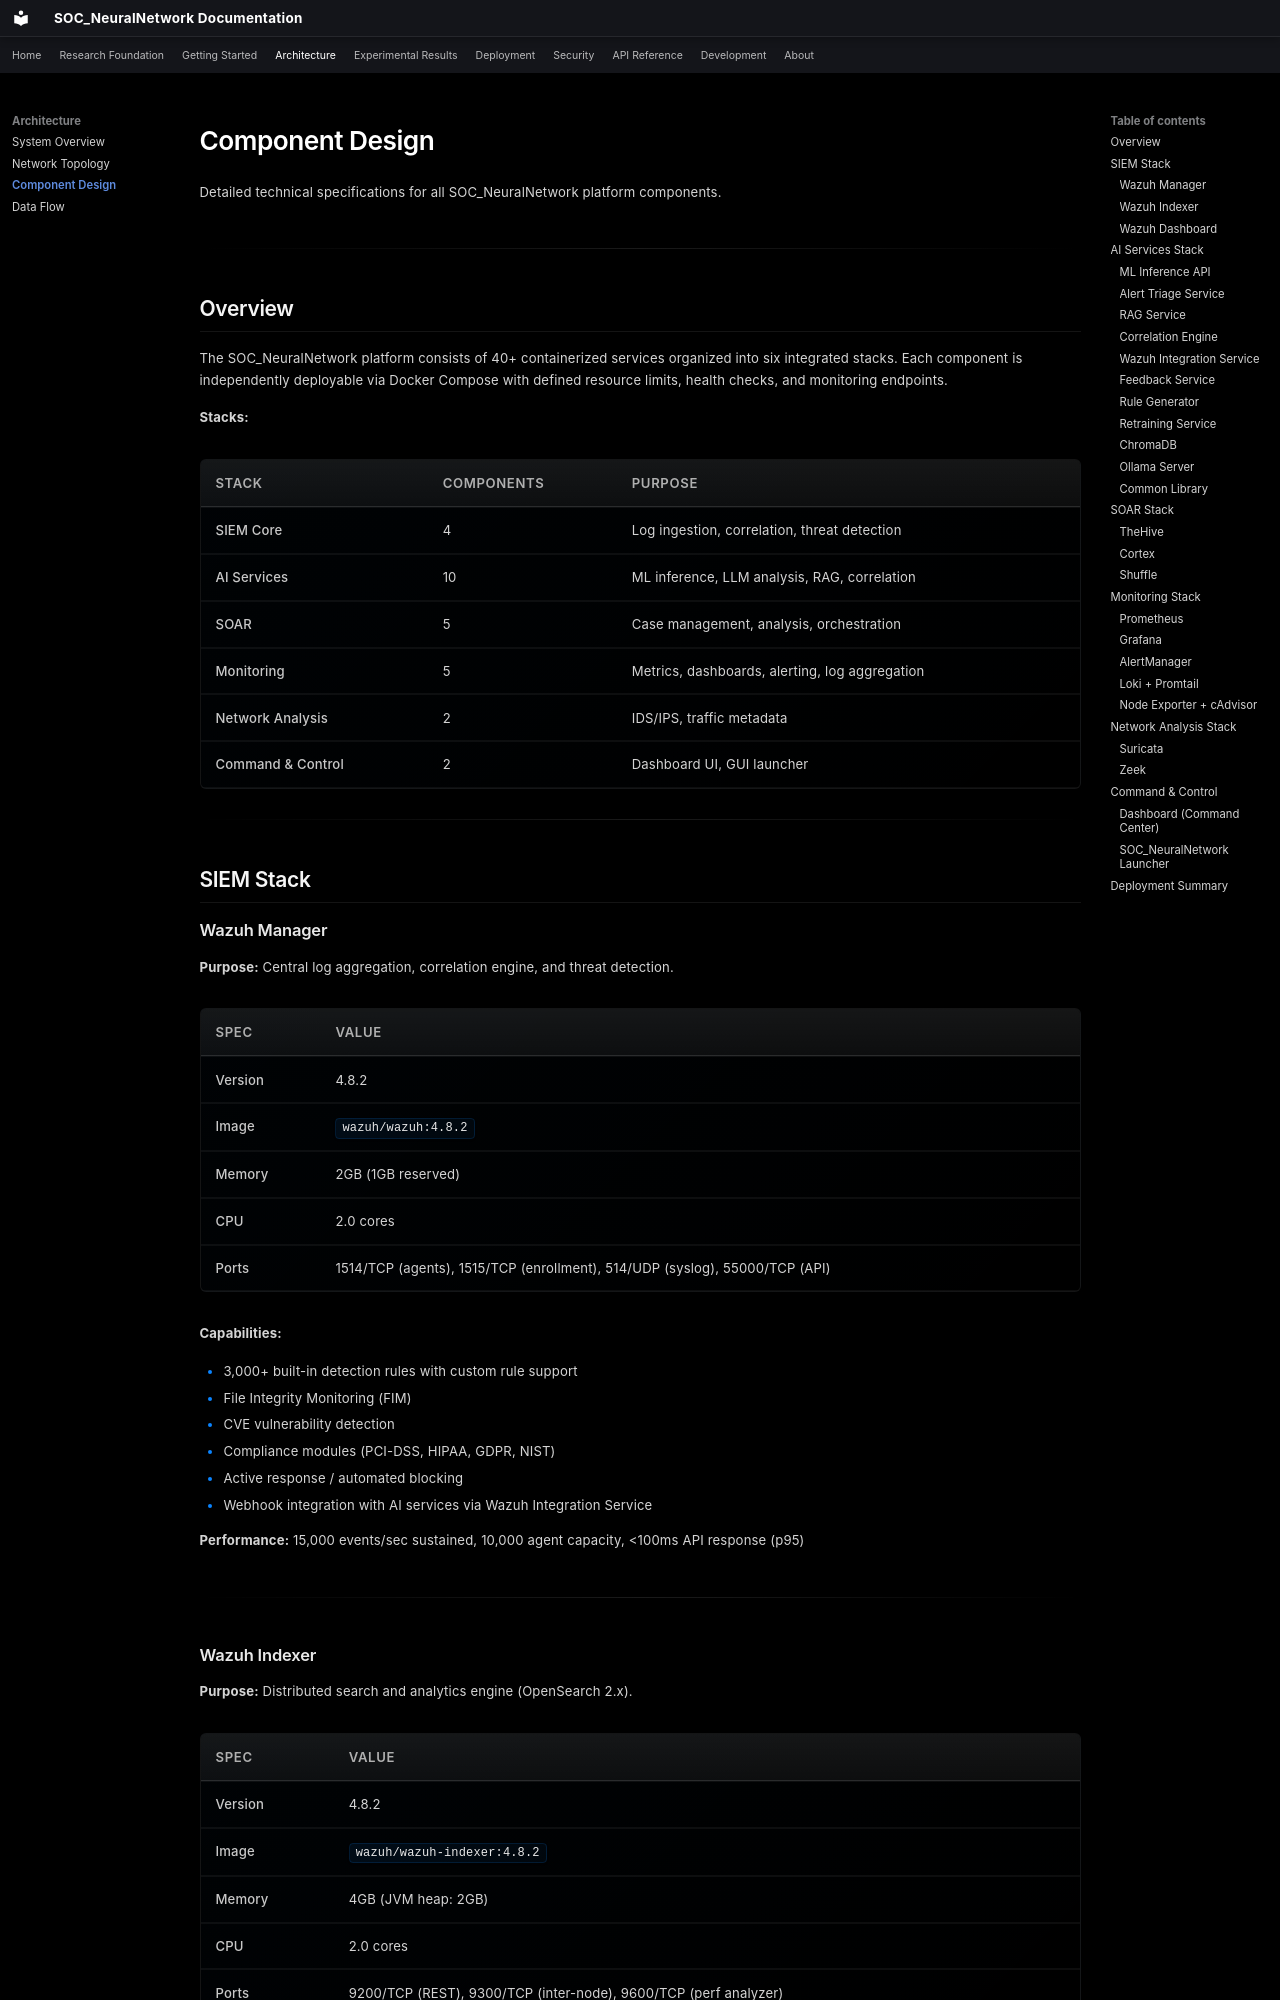

repository: danipalomo/SOC_NeuralNetwork · page: architecture/components/index.html · generator: mkdocs

# Component Design

Detailed technical specifications for all SOC_NeuralNetwork platform components.

---

## Overview

The SOC_NeuralNetwork platform consists of 40+ containerized services organized into six integrated stacks. Each component is independently deployable via Docker Compose with defined resource limits, health checks, and monitoring endpoints.

**Stacks:**

| Stack | Components | Purpose |
|-------|-----------|---------|
| SIEM Core | 4 | Log ingestion, correlation, threat detection |
| AI Services | 10 | ML inference, LLM analysis, RAG, correlation |
| SOAR | 5 | Case management, analysis, orchestration |
| Monitoring | 5 | Metrics, dashboards, alerting, log aggregation |
| Network Analysis | 2 | IDS/IPS, traffic metadata |
| Command & Control | 2 | Dashboard UI, GUI launcher |

---

## SIEM Stack

### Wazuh Manager

**Purpose:** Central log aggregation, correlation engine, and threat detection.

| Spec | Value |
|------|-------|
| Version | 4.8.2 |
| Image | `wazuh/wazuh:4.8.2` |
| Memory | 2GB (1GB reserved) |
| CPU | 2.0 cores |
| Ports | 1514/TCP (agents), 1515/TCP (enrollment), 514/UDP (syslog), 55000/TCP (API) |

**Capabilities:**

- 3,000+ built-in detection rules with custom rule support
- File Integrity Monitoring (FIM)
- CVE vulnerability detection
- Compliance modules (PCI-DSS, HIPAA, GDPR, NIST)
- Active response / automated blocking
- Webhook integration with AI services via Wazuh Integration Service

**Performance:** 15,000 events/sec sustained, 10,000 agent capacity, <100ms API response (p95)

---
